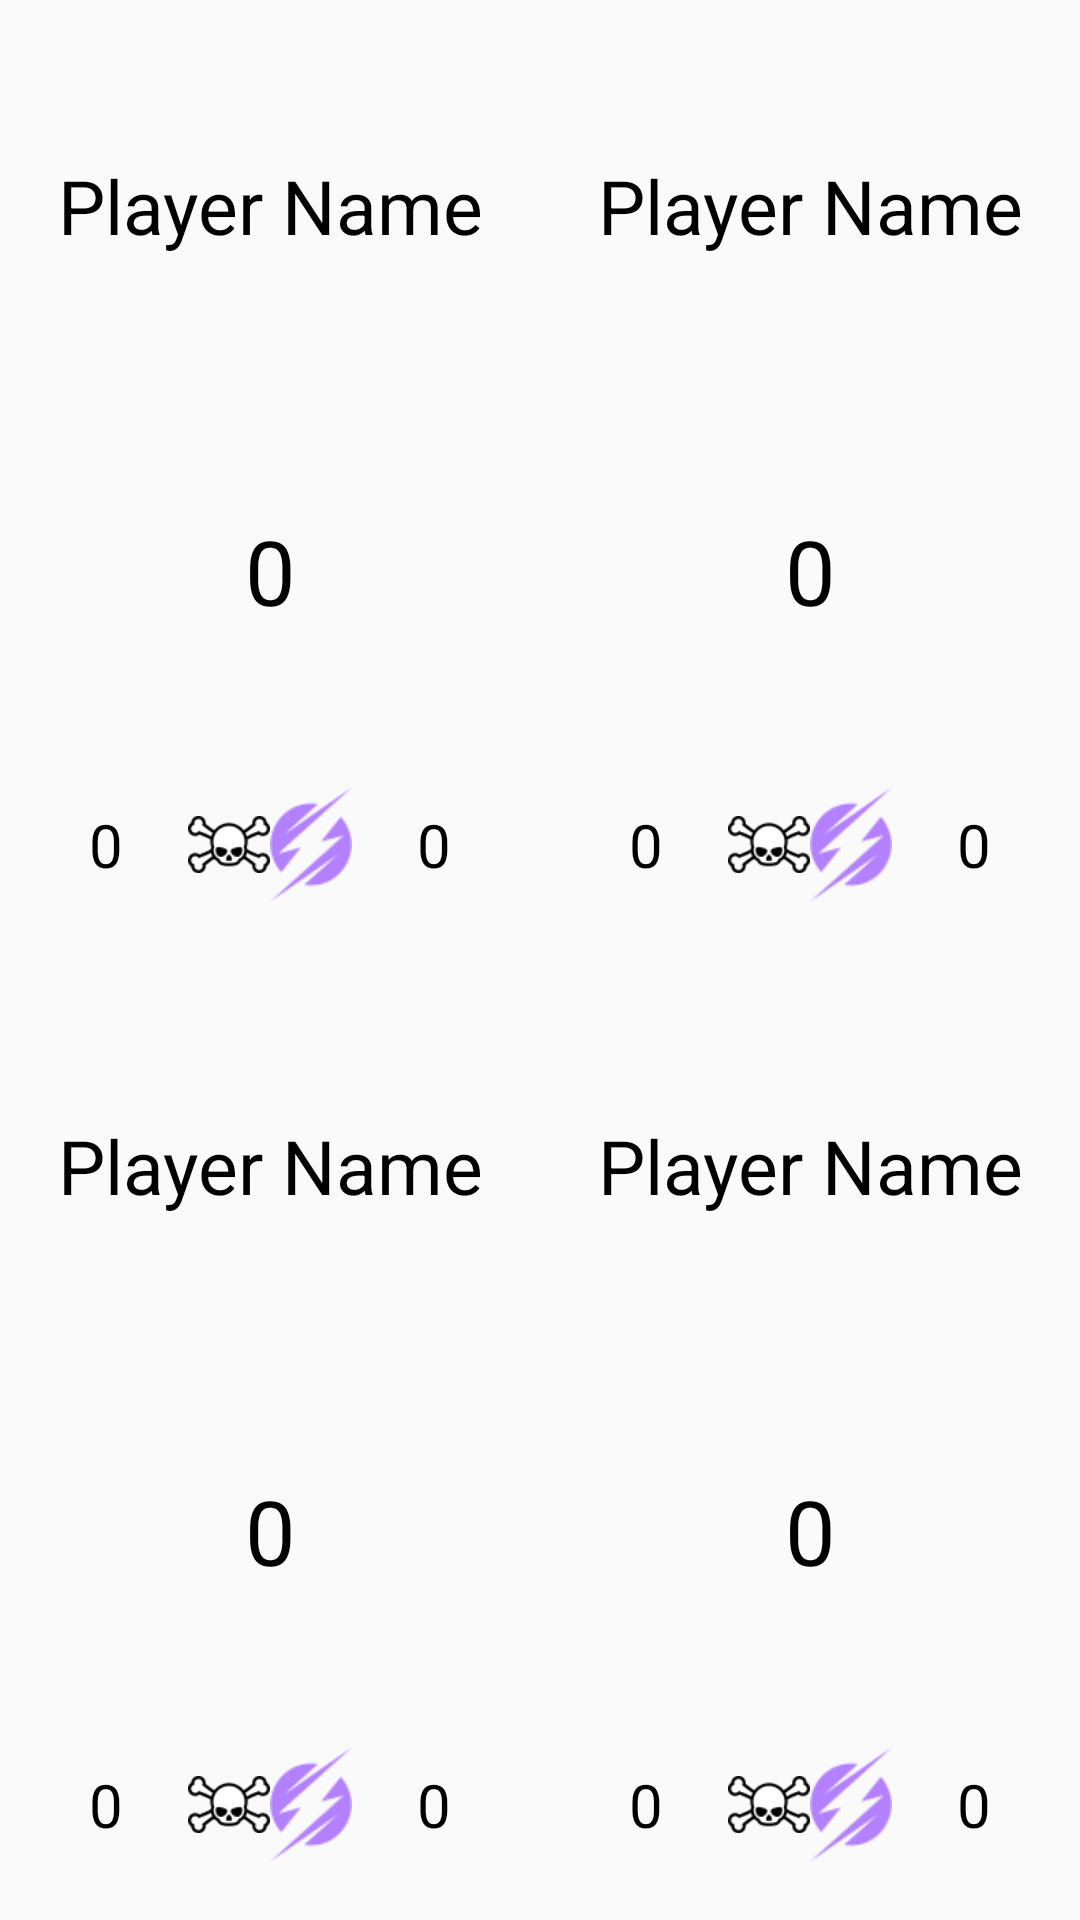

Here is an Android app screen rendered from its layout file. Give the layout XML and the strings, colors and styles it references.
<!-- AndroidManifest.xml: application theme AppTheme -->
<!-- res/layout/fragment_4player_frame.xml -->
<?xml version="1.0" encoding="utf-8"?>
<LinearLayout xmlns:android="http://schemas.android.com/apk/res/android"
    android:layout_width="match_parent"
    android:layout_height="match_parent"
    android:orientation="vertical"
    android:id="@+id/ll_4player">


    <LinearLayout
        android:layout_width="match_parent"
        android:layout_height="0dp"
        android:layout_weight="1"
        android:orientation="horizontal">


        <FrameLayout
            android:id="@+id/fl_4player_1"
            android:layout_width="0dp"
            android:layout_height="match_parent"
            android:layout_weight="1">
            <include
                layout="@layout/fragment_4player_input"/>

        </FrameLayout>


        <FrameLayout
            android:id="@+id/fl_4player_2"
            android:layout_width="0dp"
            android:layout_height="match_parent"
            android:layout_weight="1">
            <include
                layout="@layout/fragment_4player_input"/>

        </FrameLayout>


    </LinearLayout>

    <LinearLayout
        android:layout_width="match_parent"
        android:layout_height="0dp"
        android:layout_weight="1"
        android:orientation="horizontal">


        <FrameLayout
            android:id="@+id/fl_4player_3"
            android:layout_width="0dp"
            android:layout_height="match_parent"
            android:layout_weight="1">
            <include
                layout="@layout/fragment_4player_input"/>

        </FrameLayout>


        <FrameLayout
            android:id="@+id/fl_4player_4"
            android:layout_width="0dp"
            android:layout_height="match_parent"
            android:layout_weight="1">
            <include
                layout="@layout/fragment_4player_input"/>

        </FrameLayout>


    </LinearLayout>


</LinearLayout>
<!-- res/layout/fragment_4player_input.xml (included above) -->
<?xml version="1.0" encoding="utf-8"?>
<LinearLayout xmlns:android="http://schemas.android.com/apk/res/android"
    android:layout_width="match_parent"
    android:layout_height="match_parent"
    android:orientation="vertical"
    android:paddingBottom="@dimen/activity_vertical_margin_small"
    android:paddingLeft="@dimen/activity_horizontal_margin_small"
    android:paddingRight="@dimen/activity_horizontal_margin_small"
    android:paddingTop="@dimen/activity_vertical_margin_small">


    <TextView
        android:id="@+id/tv_f4playerinput_name"
        android:layout_width="match_parent"
        android:layout_height="0dp"
        android:layout_weight="2"
        android:gravity="center"
        android:text="@string/playername"
        android:textSize="25sp" />

    <TextView
        android:id="@+id/tv_f4playerinput_lifepoints"
        android:layout_width="match_parent"
        android:layout_height="0dp"
        android:layout_weight="2"
        android:gravity="center"
        android:text="@string/zero"
        android:textSize="30sp" />

    <LinearLayout
        android:layout_width="match_parent"
        android:layout_height="0dp"
        android:layout_weight="1"
        android:orientation="horizontal">


        <TextView
            android:id="@+id/tv_f4playerinput_poison"
            android:layout_width="0dp"
            android:layout_height="match_parent"
            android:layout_weight="2"
            android:gravity="center"
            android:text="@string/zero"
            android:textSize="20sp" />

        <ImageView
            android:id="@+id/iv_player11_poison"
            android:layout_width="0dp"
            android:layout_height="match_parent"
            android:layout_weight="1"
            android:src="@drawable/counter_poison" />



        <ImageView
            android:id="@+id/iv_player1_energy"
            android:layout_width="0dp"
            android:layout_height="match_parent"
            android:layout_weight="1"
            android:src="@drawable/counter_energy" />

        <TextView
            android:id="@+id/tv_f4playerinput_energy"
            android:layout_width="0dp"
            android:layout_height="match_parent"
            android:layout_weight="2"
            android:gravity="center"
            android:text="@string/zero"
            android:textSize="20sp" />


    </LinearLayout>


</LinearLayout>
<!-- resources referenced by this layout -->
<resources>
  <dimen name="activity_horizontal_margin_small">8dp</dimen>
  <dimen name="activity_vertical_margin_small">8dp</dimen>
  <!-- drawable counter_energy: png bitmap (drawable, 2368 bytes) -->
  <!-- drawable counter_poison: png bitmap (drawable, 2727 bytes) -->
  <string name="playername">Player Name</string>
  <string name="zero">0</string>
  <style name="AppTheme" parent="Theme.AppCompat.Light.NoActionBar">
          
          <item name="android:textSize">20sp</item>
          <item name="android:maxLines">1</item>
          <item name="android:textColor">@color/black</item>
          <item name="colorPrimary">@color/colorPrimary</item>
          <item name="colorPrimaryDark">@color/colorPrimaryDark</item>
          <item name="colorAccent">@color/colorAccent</item>
      </style>
  <color name="black">#000000</color>
  <color name="colorPrimary">#3F51B5</color>
  <color name="colorPrimaryDark">#303F9F</color>
  <color name="colorAccent">#FF4081</color>
</resources>
